Image classification data set "data_synthetic" (BG-traveling/RPS-Project-V2 on GitHub). Class labels (3): paper, rock, scissors.

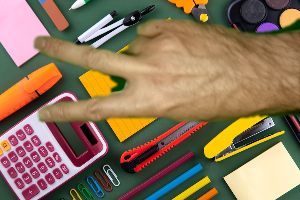
Label: scissors

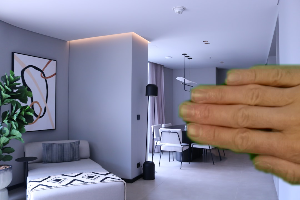
Label: paper

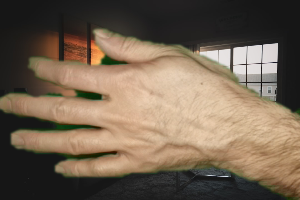
Label: paper

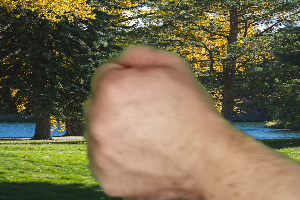
Label: rock

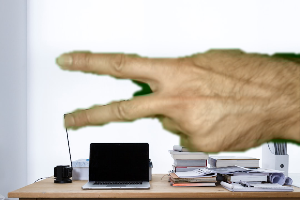
Label: scissors

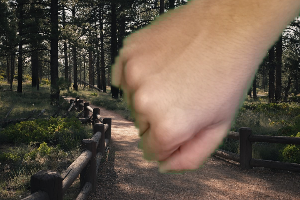
Label: rock
